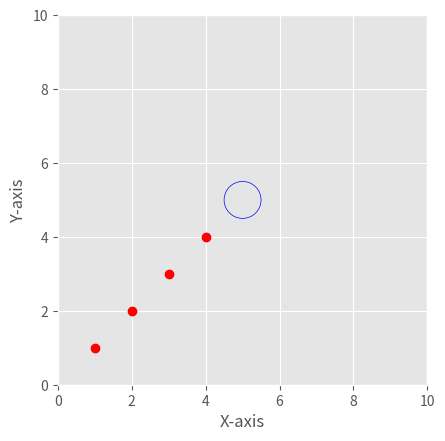

Here is the Python script that generated this plot:
import matplotlib.pyplot as plt
plt.style.use('ggplot')

x = [1, 2, 3, 4]
y = [1, 2, 3, 4]

ax = plt.gca()
ax.cla()
ax.set_xlim((0, 10))
ax.set_ylim((0, 10))

plt.plot(x,y,'ro')
plt.xlabel('X-axis')
plt.ylabel('Y-axis')

circle2 = plt.Circle((5, 5), 0.5, color='b', fill=False)
ax.add_patch(circle2)
ax.set_aspect('equal')

plt.show() 
